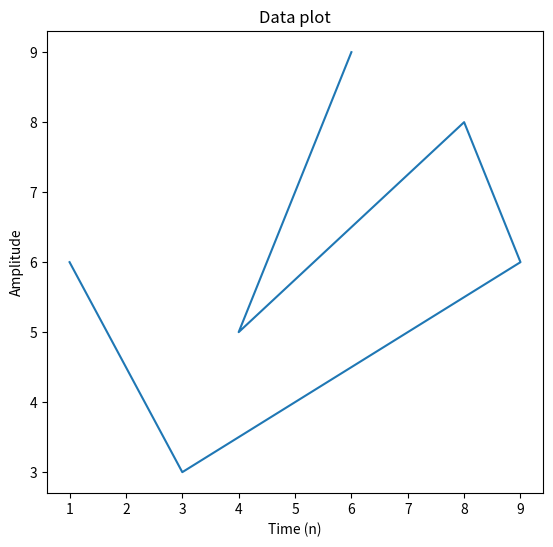

Here is the Python script that generated this plot:
# Example of pyplot

from matplotlib import pyplot

x = [1, 3, 9, 8, 4, 6]
y = [6, 3, 6, 8, 5, 9]

# One plot
fig1 = pyplot.figure(1)
ax1 = fig1.add_subplot(1, 1, 1)   # axes
ax1.plot(x, y)
ax1.set_xlabel('Time (n)')
ax1.set_ylabel('Amplitude')
ax1.set_title('Data plot')

fig1.set_figheight(6.0)    # Comment/Uncomment and run again..

print('The figure height is', fig1.get_figheight())
print('The figure width is', fig1.get_figwidth())
  
pyplot.show()